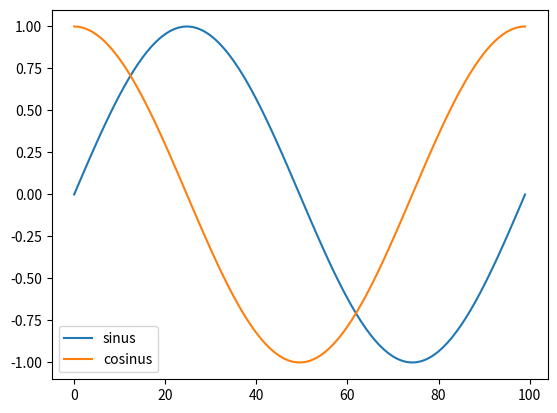

Here is the Python script that generated this plot:
import pandas as pd

# distance is relative to Earth's 
distance = pd.Series([0.387, 0.723, 30, 1., 5.203, 1.523, 9.6, 19.19],
                     index=['Mercury', 'Venus', 'Neptune', 'Earth', 'Jupiter', 'Mars', 'Saturn', 'Uranus'])

lowest_temp = pd.Series([-200.0, 446.0,  -90.0, -125.0, -140.0],
                        index=['Mercury', 'Venus', 'Earth', 'Jupiter', 'Mars'])

highest_temp = pd.Series([430.0, 490.0, 60.0, 17.0, 20.0],
                         index=['Mercury', 'Venus', 'Earth', 'Jupiter', 'Mars'])


planets = pd.DataFrame({'distance': distance,
                        'lowest temperature': lowest_temp, 
                        'highest temperature': highest_temp, 
                        'origin': 'solar system'}) 

planets 

# head() provides a nice way to have 
# a glimpse at the data
# there's a tail() method as well of course

planets.head(3)

# another way to have an idea of the contents 
# is to see statistical info on the numeric columns
planets.describe()

# we can give a name to the index

planets.index.name = 'planets names'

planets.head()

# the index corresponds to a column
planets.index

# its type is Index (not Series)
type(planets.index)

# the column names is also an index
planets.columns

# in this view columns and rows are swapped
planets.T 

planets.info()

# to retrieve columns by name
# we use the [] operator
# NOTE: this returns a reference
#  to the Series object,
#  and NOT a copy

planets['distance'] 

# we can also use the attribute operator
# when possible 
# this WON'T WORK for example
# with 'lowest temperature'
# because of the space in its name

planets.distance

# you get another DataFrame object: it copies the significant part of the initial DataFrame
planets[ ['distance', 'lowest temperature', 'highest temperature'] ]


# loc[] returns a single value when denoting a single cell

planets.loc['Earth', 'distance']

# this denotes a row so it's a Series

type(planets.loc['Earth'])

# as we can see here

planets.loc['Earth']

# this is a Series

planets.loc[['Earth'], 'distance']

# because we use a list for the row
# we obtain a Series too and not an element

type(planets.loc[['Earth'], 'distance'])


# ditto

type(planets.loc['Earth', ['distance']])


planets.loc['Earth', ['distance']]

type(planets.loc[['Earth']])

planets.loc[['Earth']]

planets.loc[['Earth', 'Mars'], ['distance']]

planets.loc['Earth':'Mars', :]

# odd rows only, 3 columns only
 
planets.loc[::2, 'distance':'highest temperature']

planets.loc[ planets.loc[:, 'distance'] > 1 ]

planets_1 = pd.DataFrame([[1.000, -90.0, 60.0],
                          [5.203, -125.0, 17.0],
                          [1.523, -140.0, 20.0],
                          [0.387, -200.0, 430.0]],
                         
                         index= ['Earth', 'Jupiter', 'Mars', 'Mercury'],
                         
                         columns=['distance', 'lowest temperature', 'highest temperature'])
planets_1

# the first row

# returns a Series

planets.iloc[0] 

# the first and the third rows
    
# returns a DataFrame

planets.iloc[[0, 2]] 


# [1, 3] for the second and the fourth columns
# [0, 2] for the first and the third rows

# returns a DataFrame

planets.iloc[[0, 2], [1, 3]]

# first row, second column (as a float)

# returns a scalar  

planets.iloc[0, 1]

# same but because we use lists 
# we receive a dataframe instead of a scalar

planets.iloc[[0], [1]] # pandas.DataFrame

planets.iloc[0:2, 1:3] # it returns a pandas.DataFrame

planets.iloc[:, 1:3]

planets.iloc[0:3, :]

type(planets_1.index), type(planets_1.columns)

# this class is also exposed directly
# in the toplevel pandas namespace

pd.Index

index_rows = pd.Index(['Earth', 'Jupiter', 'Mars',
'Mercury', 'Neptune', 'Saturn', 'Uranus', 'Venus'])

index_cols = pd.Index(['distance',
        'lowest temperature', 'highest temperature'])



planets_3 = pd.DataFrame(
     [[1.000, -90.0, 60.0],
      [5.203, -125.0, 17.0],
      [1.523, -140.0, 20.0],
      [0.387, -200.0, 430.0],
      [30.0],
      [9.600],
      [ 19.190],
      [ 0.723, 446.0, 490.0]],                         
     index = index_rows,
     columns = index_cols)

planets_3

import numpy as np

df = pd.DataFrame(np.linspace(0, 2*np.pi, 100),
                  columns=['angle'])
df.head(2)

df['sinus'] = np.sin(df)
df.head(3)

df['cosinus'] = np.cos(df['angle'])
df.head(3)

( np.power(df['sinus'], 2) + np.power(df['cosinus'], 2) )[0:3]

from matplotlib import pyplot as plt
%matplotlib inline

df[['sinus', 'cosinus']].plot();

planets_1 = pd.DataFrame(
     [[1.000, -90.0, 60.0],
      [5.203, -125.0, 17.0],
      [1.523, -140.0, 20.0],
      [0.387, -200.0, 430.0],
      [30.0],
      [9.600],
      [ 19.190],
      [ 0.723, 446.0, 490.0]],
     index=['Earth', 'Jupiter', 'Mars',
            'Mercury','Neptune', 'Saturn',
            'Uranus', 'Venus'],
     columns=['distance',
              'lowest temperature',
              'highest temperature'])

planets_1.head(3)

df = pd.DataFrame({ 'col1':  [19, 3, 26, 46, 4, 19],
                    'col2': ['h', 'w', 'y', 'd', 'm', 'w'],
                    'col3':  [8.45, 19.23, 89.56, 17.5, 54.76, 89.56]})

df.sort_values(by='col1', ascending=False)

df.sort_values(by=['col1', 'col2'], ascending=False)

df.nlargest(2, 'col3')

df.nsmallest(3, 'col1')

planets = pd.DataFrame([[1.000, -90.0, 60.0],
                          [5.203, -125.0, 17.0],],                         
                         index= ['Earth', 'Jupiter'],                         
                         columns=['distance', 'lowest temperature', 'highest temperature'])

planets.set_index('distance')

planets.reset_index()

planets

planets.index = ['la terre', 'jupiter']